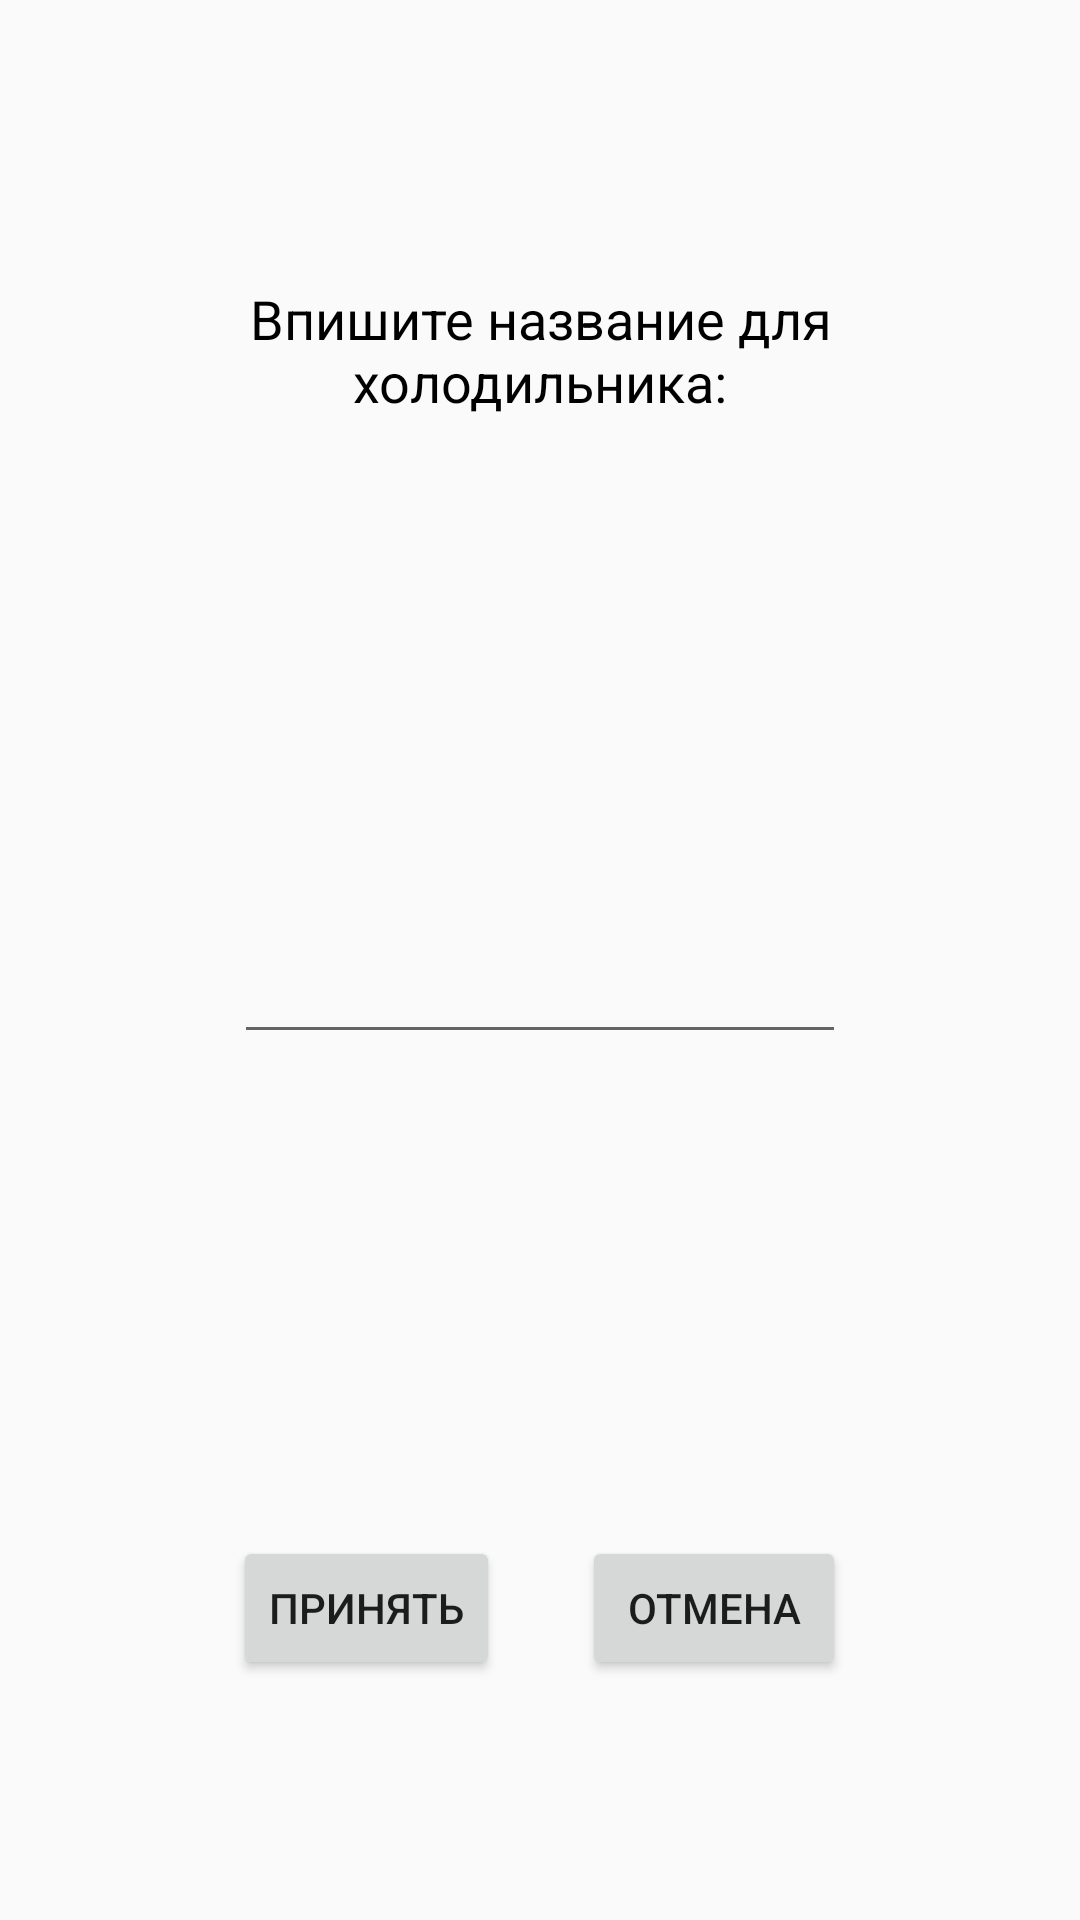

This screen was rendered from an Android layout file. Write that file and the resources it references.
<!-- AndroidManifest.xml: application theme Theme.MyFridge -->
<!-- res/layout/dialog_activity.xml -->
<?xml version="1.0" encoding="utf-8"?>
<androidx.constraintlayout.widget.ConstraintLayout xmlns:android="http://schemas.android.com/apk/res/android"
    xmlns:app="http://schemas.android.com/apk/res-auto"
    android:layout_width="match_parent"
    android:padding="30dp"
    android:layout_height="350dp">

    <TextView
        android:id="@+id/drop_dialog_title"
        android:layout_width="match_parent"
        android:layout_height="wrap_content"
        android:gravity="center"
        android:text="@string/ChooseFridgeName"
        android:textColor="@color/primaryTextColor"
        android:textSize="18sp"
        app:layout_constraintBottom_toBottomOf="parent"
        app:layout_constraintEnd_toEndOf="parent"
        app:layout_constraintStart_toStartOf="parent"
        app:layout_constraintTop_toTopOf="parent"
        app:layout_constraintVertical_bias="0.12" />

    <Button
        android:id="@+id/dialog_add_food_accept"
        android:layout_width="wrap_content"
        android:layout_height="wrap_content"
        android:layout_marginStart="20dp"
        android:layout_marginLeft="20dp"
        android:text="@string/accept"
        app:layout_constraintEnd_toStartOf="@+id/dialog_add_food_reject"
        app:layout_constraintStart_toStartOf="parent"
        app:layout_constraintTop_toTopOf="@+id/dialog_add_food_reject" />

    <Button
        android:id="@+id/dialog_add_food_reject"
        android:layout_width="wrap_content"
        android:layout_height="wrap_content"
        android:text="@string/reject"
        app:layout_constraintBottom_toBottomOf="parent"
        app:layout_constraintEnd_toEndOf="parent"
        app:layout_constraintHorizontal_bias="0.773"
        app:layout_constraintStart_toStartOf="parent"
        app:layout_constraintTop_toBottomOf="@+id/drop_dialog_title"
        app:layout_constraintVertical_bias="0.882" />

    <EditText
        android:id="@+id/dialog_input_quantity"
        android:layout_width="204dp"
        android:layout_height="51dp"
        android:ems="10"
        android:inputType="textPersonName"
        app:layout_constraintBottom_toTopOf="@+id/dialog_add_food_reject"
        app:layout_constraintEnd_toEndOf="parent"
        app:layout_constraintStart_toStartOf="parent"
        app:layout_constraintTop_toBottomOf="@+id/drop_dialog_title" />


</androidx.constraintlayout.widget.ConstraintLayout>
<!-- resources referenced by this layout -->
<resources>
  <color name="primaryTextColor">#000000</color>
  <string name="ChooseFridgeName">Впишите название для холодильника:</string>
  <string name="accept">Принять</string>
  <string name="reject">Отмена</string>
  <style name="Theme.MyFridge" parent="Theme.AppCompat.DayNight.NoActionBar">
          
          
          <item name="android:statusBarColor" tools:targetApi="l">@color/primaryBarColor</item>
          <item name="android:windowLightStatusBar" tools:targetApi="m">true</item>
          
      </style>
  <color name="primaryBarColor">#FF03DAC5</color>
</resources>
